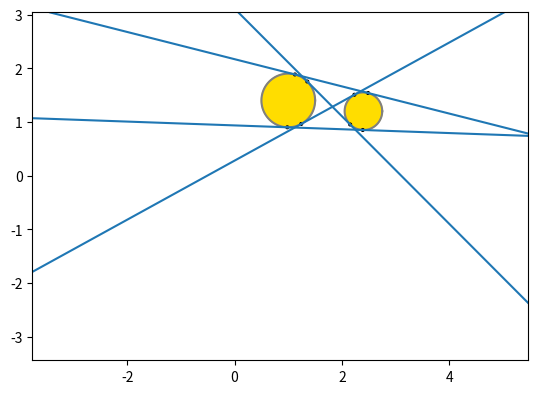

Reproduce this figure in Python.
import matplotlib.pyplot as plt
from math import sqrt, acos, asin, pi, cos, sin
import numpy


from typing import NamedTuple

class Point(NamedTuple):
    x: float
    y: float

    def draw(self):
        draw_dot(self.x, self.y)

class Circle(NamedTuple):
    ctr: Point
    r:   float

    def draw(self):
        draw_circle(self.ctr.x, self.ctr.y, self.r)

class CheckPoint(NamedTuple):
    circle: Circle
    angle: float


dot_size = 1/40
figure, axes = plt.subplots()
axes.set_aspect(1)


def normalize_angle(a):
    while a < 0:
        a += 2 * pi

    while a > 2 * pi:
        a -= 2 * pi

    return a

def draw_infinite_line(x1, y1, x2, y2):
    axes.axline((x1, y1), (x2, y2))

def draw_line_and_dots(x1, y1, x2, y2):
    draw_dot(x1, y1)
    draw_dot(x2, y2)
    draw_infinite_line(x1, y1, x2, y2)

def draw_tangent(t):
    mx1, my1 = t[0]
    mx2, my2 = t[1]
    draw_line_and_dots(mx1, my1, mx2, my2)

def draw_arc(x0, y0, r, angle_start, angle_stop, color = 'gray'):
    angles = numpy.linspace(angle_start, angle_stop, 100)

    xs = numpy.cos(angles)
    ys = numpy.sin(angles)

    xs = [x0 + r * x for x in xs]
    ys = [y0 + r * y for y in ys]

    plt.plot(xs, ys, color = color)

def draw_circle(x, y, r, color='#ffdd00', dot=False):
    c = plt.Circle((x, y), r, color=color)
    axes.add_artist(c)
    if not dot:
        draw_arc(x, y, r, 0, 2 * pi)

def draw_dot(x, y):
    draw_circle(x, y, dot_size, '#000000', True)

def get_grid_change_angle(x1, y1, x2, y2):
    u = (x2 - x1, y2 - y1)
    un = sqrt(u[0] ** 2 + u[1] ** 2)
    u = (u[0] / un, u[1] / un)

    cos_theta = u[0]

    theta = acos(cos_theta)
    if u[1] < 0:
        theta = 2 * pi - theta

    return theta

def get_outer_tangents_checkpoints(c1, c2):
    (x1, y1), r1 = c1
    (x2, y2), r2 = c2

    theta = get_grid_change_angle(x1, y1, x2, y2)
    d = sqrt((x2 - x1) ** 2 + (y2 - y1) ** 2)
    alpha = pi / 2 - asin((r1 - r2) / d)
    alpha1 = theta + alpha
    alpha2 = theta - alpha

    return [[CheckPoint(c1, alpha1), CheckPoint(c2, alpha1)], [CheckPoint(c1, alpha2), CheckPoint(c2, alpha2)]]

def get_outer_tangents(c1, c2):
    res = []
    for cps in get_outer_tangents_checkpoints(c1, c2):
        cp1, cp2 = cps
        mx1 = cp1.circle.ctr.x + cp1.circle.r * cos(cp1.angle)
        my1 = cp1.circle.ctr.y + cp1.circle.r * sin(cp1.angle)
        mx2 = cp2.circle.ctr.x + cp2.circle.r * cos(cp2.angle)
        my2 = cp2.circle.ctr.y + cp2.circle.r * sin(cp2.angle)
        res.append([(mx1, my1), (mx2, my2)])

    return res

def get_inner_tangents_checkpoints(c1, c2):
    (x1, y1), r1 = c1
    (x2, y2), r2 = c2

    theta = get_grid_change_angle(x1, y1, x2, y2)
    d = sqrt((x2 - x1) ** 2 + (y2 - y1) ** 2)
    alpha = pi / 2 - asin((r1 + r2) / d)

    return [[CheckPoint(c1, theta + alpha), CheckPoint(c2, pi + theta + alpha)], [CheckPoint(c1, 2 * pi + theta - alpha), CheckPoint(c2, pi + theta - alpha)]]


def get_inner_tangents(c1, c2):
    res = []
    for cps in get_inner_tangents_checkpoints(c1, c2):
        cp1, cp2 = cps
        mx1 = cp1.circle.ctr.x + cp1.circle.r * cos(cp1.angle)
        my1 = cp1.circle.ctr.y + cp1.circle.r * sin(cp1.angle)
        mx2 = cp2.circle.ctr.x + cp2.circle.r * cos(cp2.angle)
        my2 = cp2.circle.ctr.y + cp2.circle.r * sin(cp2.angle)
        res.append([(mx1, my1), (mx2, my2)])

    return res

def get_tangents(c1, c2):
    d = sqrt((x2 - x1) ** 2 + (y2 - y1) ** 2)

    # Small circle fully inside the big circle
    if d + min(r1, r2) <= max(r1, r2):
        return []

    res = get_outer_tangents(c1, c2)

    if d > r1 + r2:
        res += get_inner_tangents(c1, c2)

    return res

# Orthogonally project (x0, y0) on the line between (x1, y1) and (x2, y2)
def orthogonal_projection(x1, y1, x2, y2, x0, y0):
    xh = ((y2 - y1) * (x2 - x1) * (y0 - y1) + (y2 - y1) ** 2 * x1 + (x2 - x1) ** 2 * x0) / ((y2 - y1) ** 2 + (x2 - x1) ** 2)
    yh = (y2 - y1) * (xh - x1) / (x2 - x1) + y1
    return (xh, yh)

# Returns True if the circle with center 0 and radius r intersects the segments between points 1 and 2 (NOT the infinite line)
def circle_segment_intersect(x1, y1, x2, y2, x0, y0, r):
    xh, yh = orthogonal_projection(x1, y1, x2, y2, x0, y0)

    # Circle too far from the line
    if (yh - y0) ** 2 + (xh - x0) ** 2 > r ** 2:
        return False

    # Dot product of H1 and H2 vectors ; if negative it means H is between 1 and 2 (and circle intersects segment)
    dp = (x1 - xh) * (x2 - xh) + (y1 - yh) * (y2 - yh)
    if dp <= 0:
        return True

    # H outside segment so checking if radius is large enough to intersect
    dh1 = (x1 - xh) ** 2 + (y1 - yh) ** 2
    dh2 = (x2 - xh) ** 2 + (y2 - yh) ** 2
    if min(dh1, dh2) + (xh - x0) ** 2 + (yh - y0) ** 2 < r ** 2:
        return True
    else:
        return False

# Intersect arc defined as a part of circle 1
# Two angles are returned
def circle_circle_intersect_arc(x1, y1, r1, x2, y2, r2):
    d = sqrt((x2 - x1) ** 2 + (y2 - y1) ** 2)

    # Circles far away
    if d >= r1 + r2:
        return None

    # Small circle in large circle
    if d < min(r1, r2):
        return None

    h1 = (r1 ** 2 - r2 ** 2 + d ** 2) / (2 * d)
    alpha = acos(h1 / r1)
    theta = get_grid_change_angle(x1, y1, x2, y2)
    return (theta - alpha, theta + alpha)







x1 = 1
y1 = 1.4
r1 = 0.5


x2 = 2.4
y2 = 1.2
r2 = 0.35


c1 = Circle(Point(x1, y1), r1)
c2 = Circle(Point(x2, y2), r2)

draw_circle(x1, y1, r1)
draw_circle(x2, y2, r2)




for t in get_tangents(c1, c2):
    draw_tangent(t)



# o1 is origin for largest circle
# if r2 > r1:
    # swp = (x1, y1, r1)
    # x1, y1, r1 = x2, y2, r2
    # x2, y2, r2 = swp



# x0 = 0.2
# y0 = 1.5
# r0 = 0.42

# draw_circle(x0, y0, r0)
# draw_line_and_dots(x1, y1, x2, y2)

# print(circle_segment_intersect(x1, y1, x2, y2, x0, y0, r0))


a, b = Point(-3, 1), Point(4.25, 0)
c = [Circle(Point(0,0), 2.5), Circle(Point(1.5,2), 0.5), Circle(Point(3.5,1), 1), Circle(Point(3.5,-1.7), 1.2)]


xmin = min(a[0], b[0])
xmax = max(a[0], b[0])
ymin = min(a[1], b[1])
ymax = max(a[1], b[1])

circles = c
for c in circles:
    xmin = min(xmin, c.ctr[0] - c.r)
    xmax = max(xmax, c.ctr[0] + c.r)
    ymin = min(ymin, c.ctr[1] - c.r)
    ymax = max(ymax, c.ctr[1] + c.r)

h = xmax - xmin
xmin -= h / 10
xmax += h / 10
v = ymax - ymin
ymin -= v / 10
ymax += v / 10

axes.set_xlim(xmin, xmax)
axes.set_ylim(ymin, ymax)

dot_size = max(xmax - xmin, ymax - ymin) / 200


# a.draw()
# b.draw()

# for c in circles:
    # c.draw()



edges = {}
circle_checkpoints = {}




# draw_circle(x1, y1, r1)
# draw_circle(x2, y2, r2)


# draw_dot(x1, y1)
# draw_dot(x2, y2)


# for t in get_tangents(x1, y1, r1, x2, y2, r2):
    # draw_tangent(t)

# res = circle_circle_intersect_arc(x1, y1, r1, x2, y2, r2)

# a, b = res

# draw_arc(x1, y1, r1, a, b)
# draw_arc(x1, y1, r1, 0, 2*pi)








plt.show()
